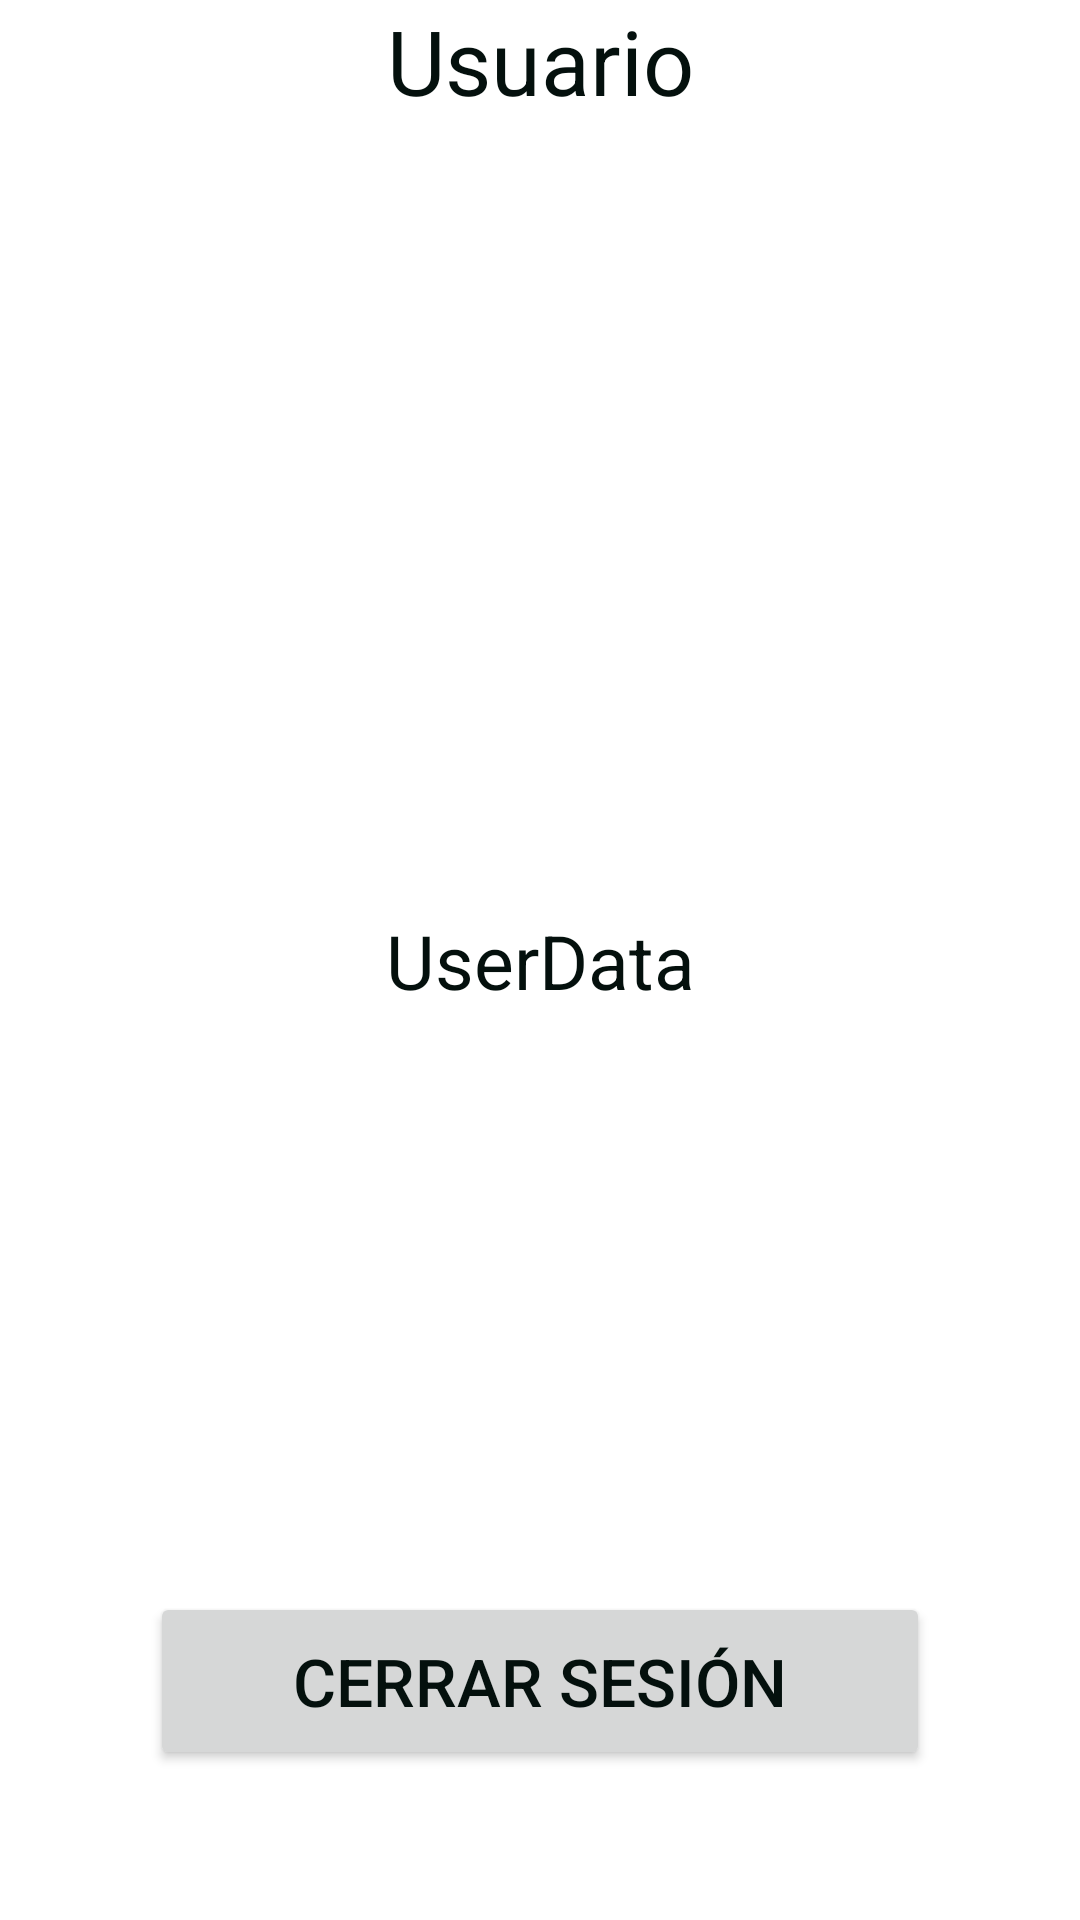

Layout XML and referenced resources for this Android screen:
<!-- AndroidManifest.xml: application theme Theme.VolcanApp -->
<!-- res/layout/fragment_usuario.xml -->
<?xml version="1.0" encoding="utf-8"?>
<androidx.constraintlayout.widget.ConstraintLayout xmlns:android="http://schemas.android.com/apk/res/android"
    xmlns:app="http://schemas.android.com/apk/res-auto"
    xmlns:tools="http://schemas.android.com/tools"
    android:layout_width="match_parent"
    android:layout_height="match_parent"
    tools:context=".ui.usuario.UsuarioFragment">

    
    <TextView
        android:id="@+id/textView_nameUser"
        android:layout_width="wrap_content"
        android:layout_height="wrap_content"
        android:layout_marginBottom="10dp"
        android:text="Usuario"
        android:textColor="@color/verde_oscuro"
        android:textSize="30sp"
        app:layout_constraintBottom_toTopOf="@+id/textView_dataUser"
        app:layout_constraintEnd_toEndOf="parent"
        app:layout_constraintHorizontal_bias="0.5"
        app:layout_constraintStart_toStartOf="parent" />

    <TextView
        android:id="@+id/textView_emailUser"
        android:layout_width="wrap_content"
        android:layout_height="wrap_content"
        android:text="UserData"
        android:textColor="@color/verde_oscuro"
        android:textSize="25sp"
        app:layout_constraintBottom_toBottomOf="parent"
        app:layout_constraintEnd_toEndOf="parent"
        app:layout_constraintHorizontal_bias="0.5"
        app:layout_constraintStart_toStartOf="parent"
        app:layout_constraintTop_toTopOf="parent" />


    <Button
        android:id="@+id/button_logaut"
        android:layout_width="match_parent"
        android:layout_height="wrap_content"
        android:layout_margin="50dp"
        android:paddingTop="15dp"
        android:paddingBottom="15dp"
        android:text="cerrar sesión"
        android:textColor="@color/verde_oscuro"
        android:textSize="22sp"
        app:layout_constraintBottom_toBottomOf="parent"
        app:layout_constraintEnd_toEndOf="parent"
        app:layout_constraintHorizontal_bias="0.5"
        app:layout_constraintStart_toStartOf="parent"
        app:layout_constraintTop_toBottomOf="@+id/textView_dataUser"
        tools:layout_editor_absoluteX="50dp" />

</androidx.constraintlayout.widget.ConstraintLayout>
<!-- resources referenced by this layout -->
<resources>
  <color name="verde_oscuro">#04100D</color>
  <style name="Theme.VolcanApp" parent="Theme.MaterialComponents.DayNight.DarkActionBar">
          
          <item name="colorPrimary">@color/purple_500</item>
          <item name="colorPrimaryVariant">@color/purple_700</item>
          <item name="colorOnPrimary">@color/white</item>
          
          <item name="colorSecondary">@color/teal_200</item>
          <item name="colorSecondaryVariant">@color/teal_700</item>
          <item name="colorOnSecondary">@color/black</item>
          
          <item name="android:statusBarColor" tools:targetApi="l">?attr/colorPrimaryVariant</item>
          
      </style>
  <color name="white">#FFFFFFFF</color>
  <color name="black">#FF000000</color>
  <!-- not gathered from this repository: default colours our renderer supplied (Android Studio template values) -->
  <color name="purple_500">#FF6200EE</color>
  <color name="purple_700">#FF3700B3</color>
  <color name="teal_200">#FF03DAC5</color>
  <color name="teal_700">#FF018786</color>
</resources>
